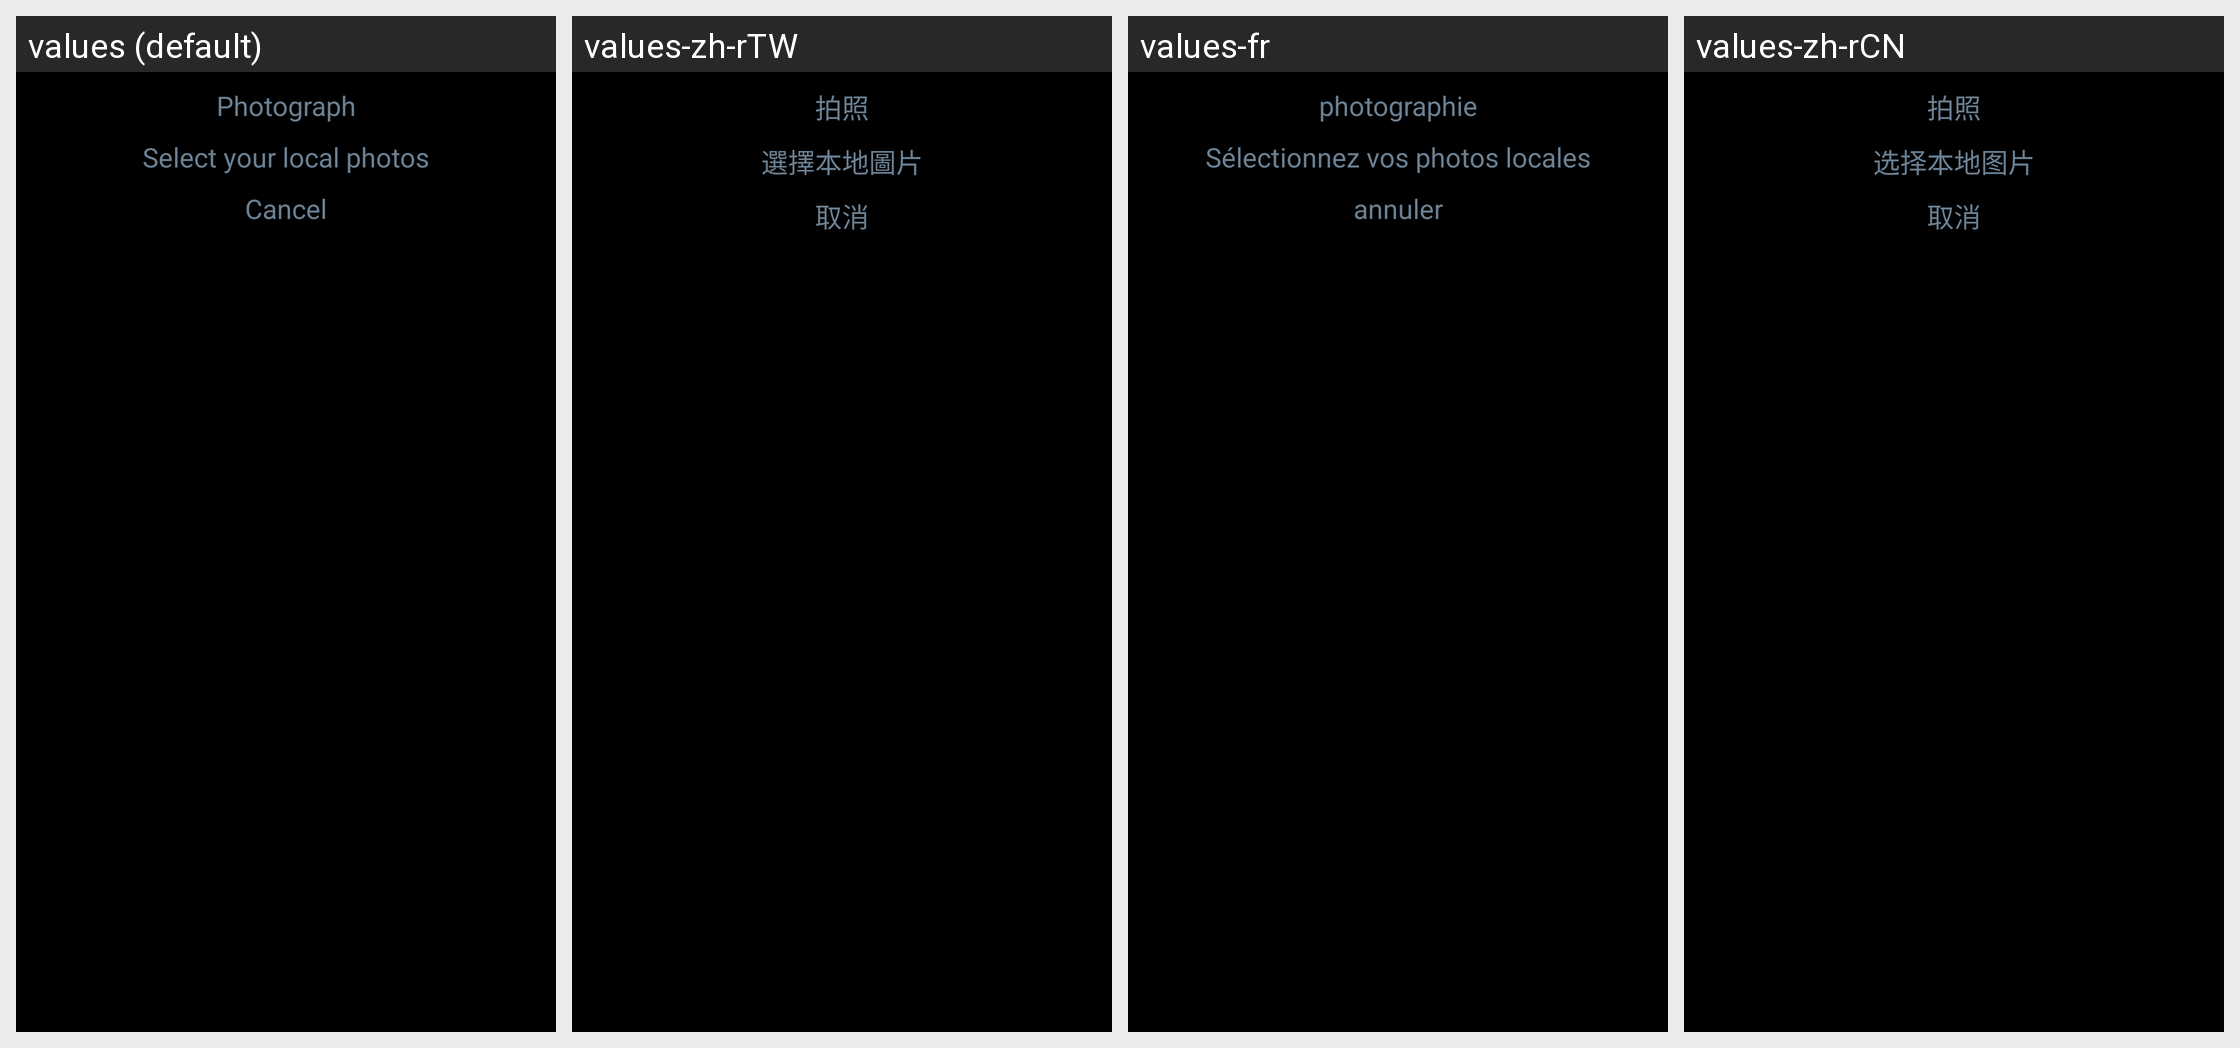

The same Android screen rendered under several of its app's locales, left to right. List the strings drawn on it with the default value and each locale's translation.
Android screen res/layout/dialog_item_portait.xml rendered under 4 locales, left to right: values (default), values-zh-rTW, values-fr, values-zh-rCN. Device: Nexus 5 (rendered at 1080×1920; each locale shown at half size, 540×960, under a caption strip naming it); theme AppTheme.
Other locales in the repository, not shown: values-es, values-tr-rTR.
Strings drawn on this screen, with the default value and each locale's value (text and hints the layout hard-codes, and strings that could not be matched under every locale, appear in the picture but are not listed):

settings_take_photo
  values: Photograph
  values-zh-rTW: 拍照
  values-fr: photographie
  values-zh-rCN: 拍照

settings_select_local_pic
  values: Select your local photos
  values-zh-rTW: 選擇本地圖片
  values-fr: Sélectionnez vos photos locales
  values-zh-rCN: 选择本地图片

settings_cancel
  values: Cancel
  values-zh-rTW: 取消
  values-fr: annuler
  values-zh-rCN: 取消
